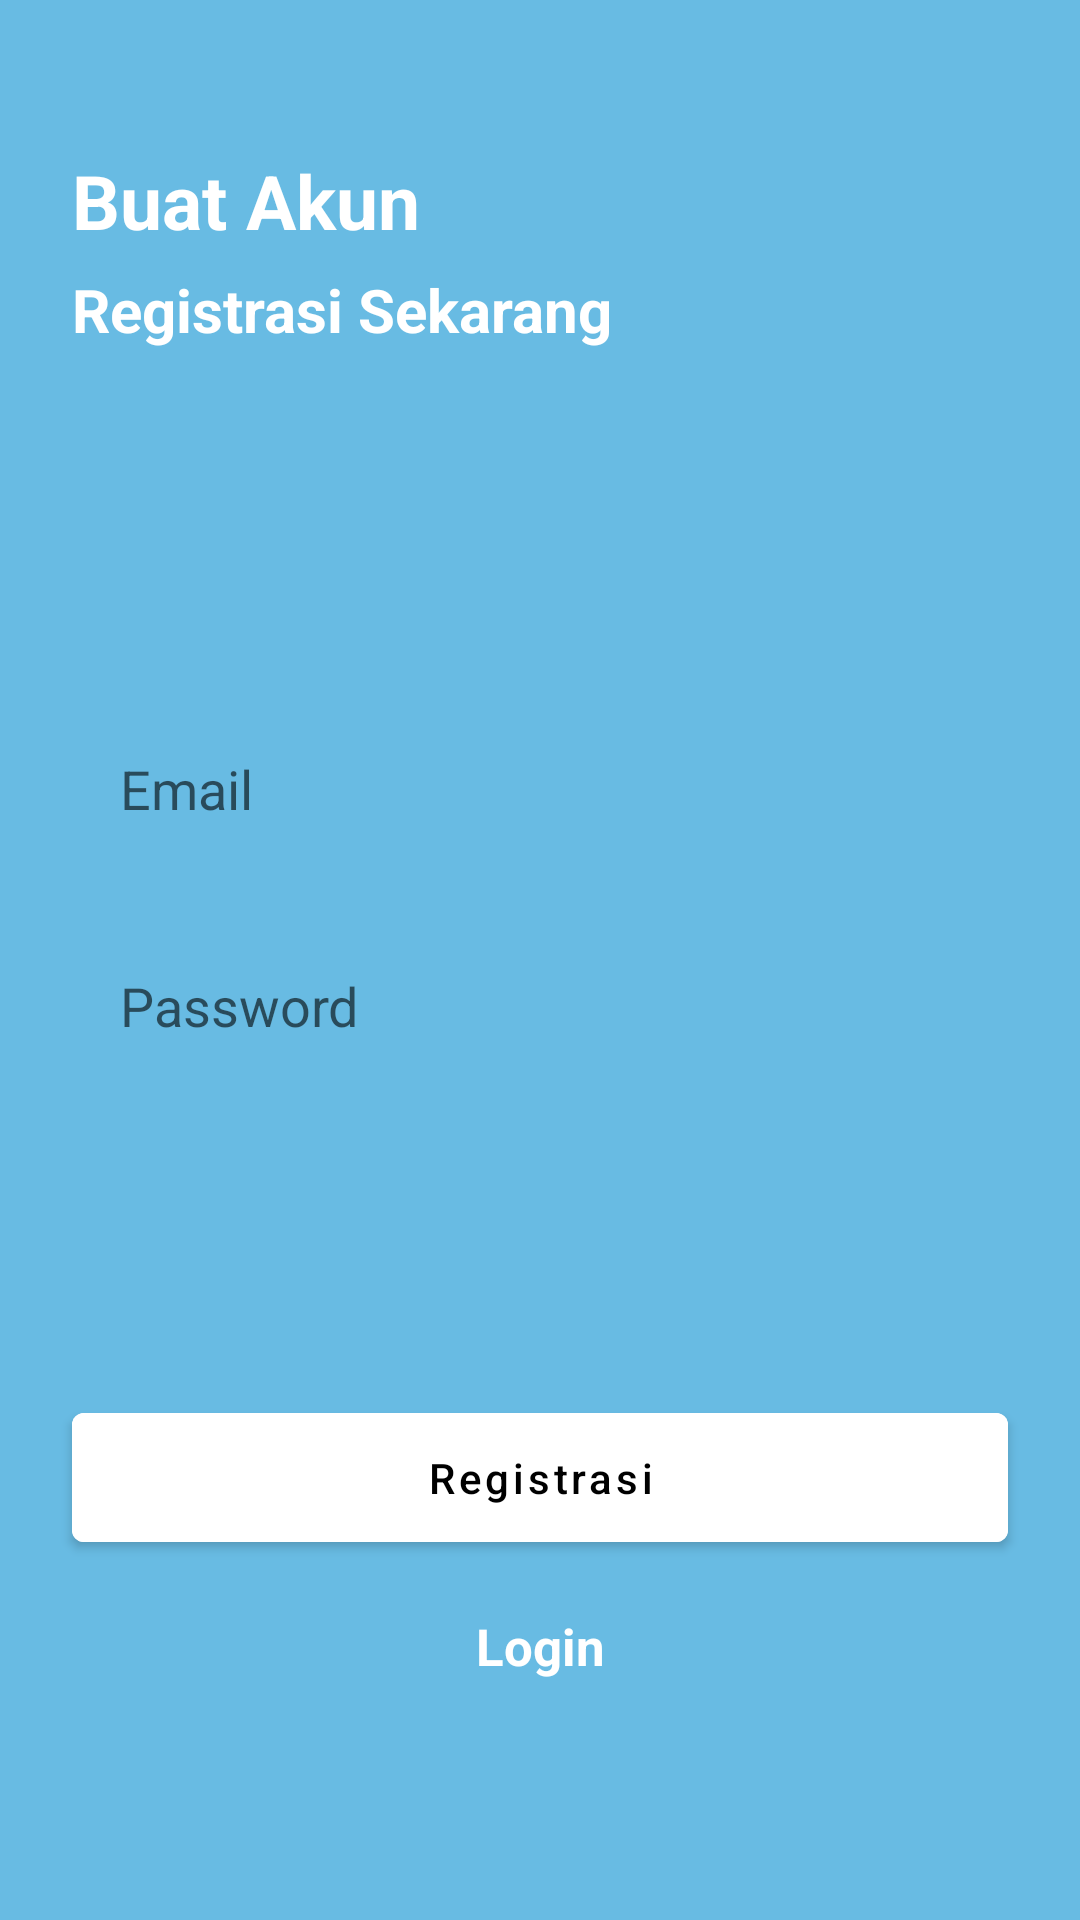

The Android layout XML behind this screen, and the referenced resources:
<!-- AndroidManifest.xml: application theme Theme.ProjectAkhir -->
<!-- res/layout/activity_registrasi.xml -->
<?xml version="1.0" encoding="utf-8"?>
<ScrollView xmlns:app="http://schemas.android.com/apk/res-auto"
    xmlns:tools="http://schemas.android.com/tools"
    android:layout_height="match_parent"
    android:layout_width="match_parent"
    android:fillViewport="true"
    xmlns:android="http://schemas.android.com/apk/res/android">

    <androidx.constraintlayout.widget.ConstraintLayout
        android:layout_width="match_parent"
        android:layout_height="wrap_content"
        style="@style/ScreenBackground1">

        <TextView
            android:id="@+id/textView3"
            android:layout_width="wrap_content"
            android:layout_height="wrap_content"
            android:layout_marginStart="24dp"
            android:layout_marginTop="50dp"
            android:text="Buat Akun"
            android:textColor="@color/white"
            android:textSize="25sp"
            android:textStyle="bold"
            app:layout_constraintStart_toStartOf="parent"
            app:layout_constraintTop_toTopOf="parent" />

        <TextView
            android:id="@+id/textView"
            android:layout_width="wrap_content"
            android:layout_height="wrap_content"
            android:layout_marginStart="24dp"
            android:layout_marginTop="6dp"
            android:text="Registrasi Sekarang"
            android:textColor="@color/white"
            android:textSize="20sp"
            android:textStyle="bold"
            app:layout_constraintStart_toStartOf="parent"
            app:layout_constraintTop_toBottomOf="@+id/textView3" />



        <EditText
            android:id="@+id/etEmail"
            android:layout_width="match_parent"
            android:layout_height="wrap_content"
            android:layout_marginStart="24dp"
            android:layout_marginTop="16dp"
            android:layout_marginEnd="24dp"
            android:background="@drawable/bg_edit_text"
            android:hint="Email"
            android:inputType="textEmailAddress"
            android:paddingHorizontal="16dp"
            android:paddingVertical="12dp"
            app:layout_constraintBottom_toTopOf="@+id/etPassword"
            app:layout_constraintEnd_toEndOf="parent"
            app:layout_constraintHorizontal_bias="0.5"
            app:layout_constraintStart_toStartOf="parent"
            app:layout_constraintTop_toBottomOf="@+id/textView"
            app:layout_constraintVertical_chainStyle="packed" />

        <EditText
            android:id="@+id/etPassword"
            android:layout_width="match_parent"
            android:layout_height="wrap_content"
            android:layout_marginStart="24dp"
            android:layout_marginTop="24dp"
            android:layout_marginEnd="24dp"
            android:background="@drawable/bg_edit_text"
            android:hint="Password"
            android:inputType="textPassword"
            android:paddingHorizontal="16dp"
            android:paddingVertical="12dp"
            app:layout_constraintBottom_toTopOf="@+id/btnSignUp"
            app:layout_constraintEnd_toEndOf="parent"
            app:layout_constraintHorizontal_bias="0.5"
            app:layout_constraintStart_toStartOf="parent"
            app:layout_constraintTop_toBottomOf="@+id/etEmail" />

        <com.google.android.material.button.MaterialButton
            android:id="@+id/btnSignUp"
            android:layout_width="match_parent"
            android:layout_height="wrap_content"
            android:layout_marginHorizontal="24dp"
            android:layout_marginBottom="120dp"
            android:backgroundTint="@color/white"
            android:paddingVertical="12dp"
            android:text="Registrasi"
            android:textAllCaps="false"
            android:textColor="@color/black"
            app:layout_constraintBottom_toBottomOf="parent"
            app:layout_constraintEnd_toEndOf="parent"
            app:layout_constraintStart_toStartOf="parent" />

        <TextView
            android:id="@+id/tvlogin"
            android:layout_width="wrap_content"
            android:layout_height="wrap_content"
            android:layout_marginBottom="80dp"
            android:text="Login"
            android:textColor="@color/white"
            android:textSize="17sp"
            android:textStyle="bold"
            app:layout_constraintBottom_toBottomOf="parent"
            app:layout_constraintEnd_toEndOf="parent"
            app:layout_constraintStart_toStartOf="parent" />

        <ProgressBar
            android:id="@+id/pbSignup"
            android:layout_width="wrap_content"
            android:layout_height="wrap_content"
            android:elevation="8dp"
            android:visibility="gone"
            app:layout_constraintBottom_toBottomOf="parent"
            app:layout_constraintEnd_toEndOf="parent"
            app:layout_constraintStart_toStartOf="parent"
            app:layout_constraintTop_toTopOf="parent" />

    </androidx.constraintlayout.widget.ConstraintLayout>
</ScrollView>
<!-- resources referenced by this layout -->
<resources>
  <color name="black">#FF000000</color>
  <color name="white">#FFFFFFFF</color>
  <style name="ScreenBackground1">
          <item name="android:background">@color/blue</item>
      </style>
  <style name="Theme.ProjectAkhir" parent="Theme.MaterialComponents.DayNight.NoActionBar">
          
          <item name="colorPrimary">@color/purple_500</item>
          <item name="colorPrimaryVariant">@color/purple_700</item>
          <item name="colorOnPrimary">@color/white</item>
          
          <item name="colorSecondary">@color/teal_200</item>
          <item name="colorSecondaryVariant">@color/teal_700</item>
          <item name="colorOnSecondary">@color/black</item>
          
          <item name="android:statusBarColor">?attr/colorPrimaryVariant</item>
          
      </style>
  <color name="blue">#68BBE3</color>
  <color name="purple_500">#FF6200EE</color>
  <color name="purple_700">#FF3700B3</color>
  <color name="teal_200">#FF03DAC5</color>
  <color name="teal_700">#FF018786</color>
</resources>
